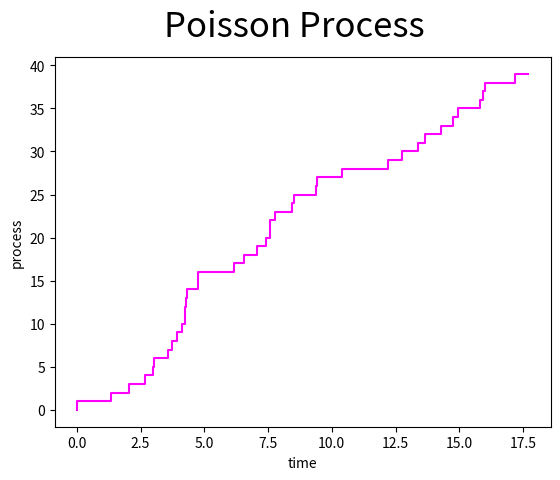

This figure's Python source:
# [redacted]

import matplotlib.pyplot as plt
import numpy as np
import math

y = np.arange(0,40,1)
x = np.cumsum(np.random.exponential(0.5,40))

print(x)
   
plt.step(x,y, c='magenta')
plt.xlabel('time')
plt.ylabel('process')
plt.suptitle('Poisson Process', fontsize=25)
plt.show()

samples = []
for _ in range(100):
    x = np.cumsum(np.random.exponential(0.5,40))
    for i, item in enumerate(x):
        if item > 10:
            samples.append(y[i-1])

mean = np.mean(samples)
print(samples)
print('Mean for t=10 is ' + str(mean))
